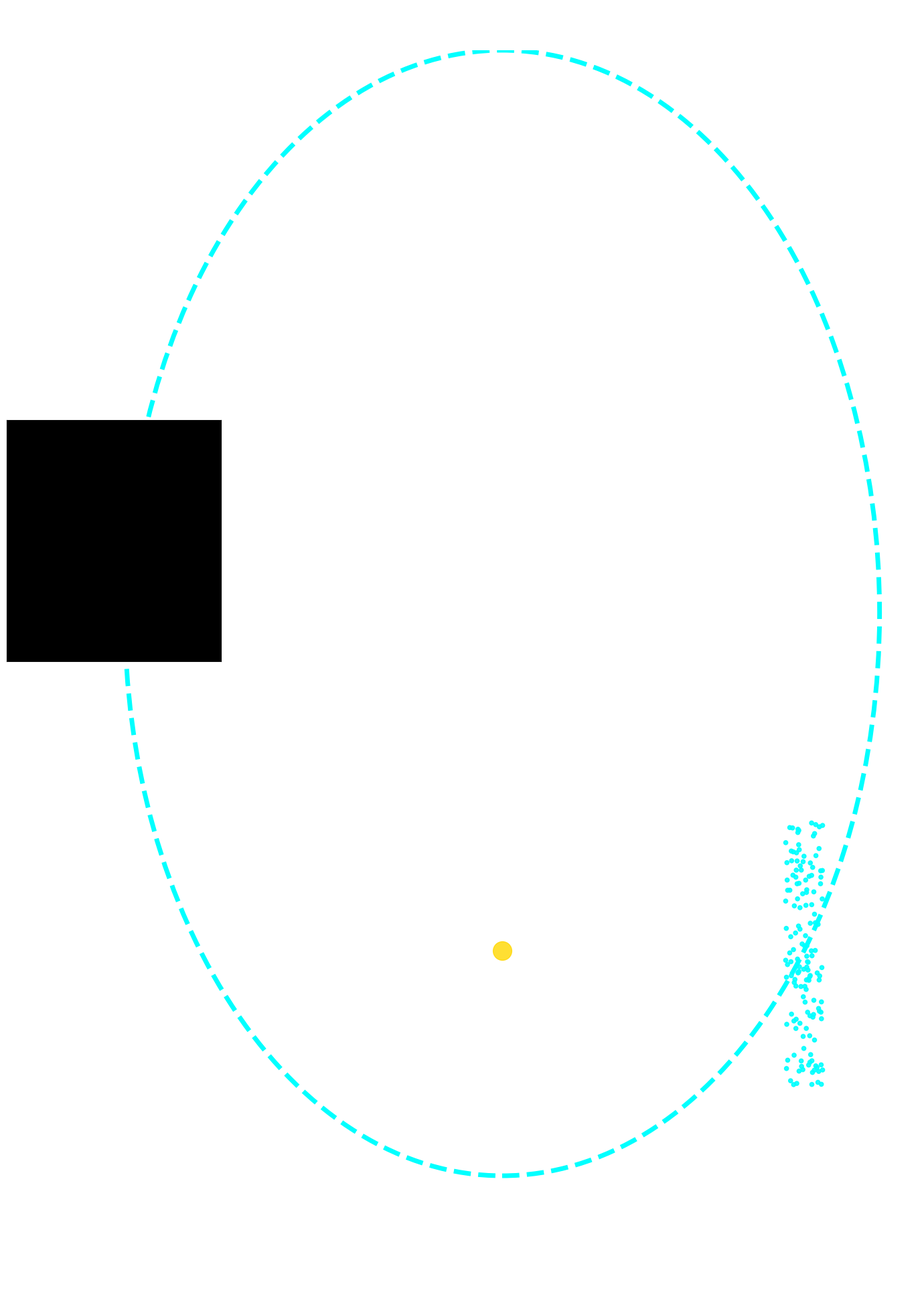

The matplotlib source for this figure:
# experiments/human_body_double_slit_eraser.py
# Double-Slit Base + Quantum Eraser Mode
# Classic interference → measurement collapse → eraser restores pattern

import numpy as np
import matplotlib.pyplot as plt
from matplotlib.widgets import CheckButtons
import random

fig, ax = plt.subplots(figsize=(16, 24))
ax.set_facecolor('black')
ax.set_xlim(-1.1, 1.1)
ax.set_ylim(-1.2, 1.0)
ax.axis('off')

# Human faint
body = plt.Circle((0, 0), 0.9, color='white', fill=False, lw=3, alpha=0.2)
ax.add_patch(body)

# Double-slit setup
source = np.array([0.0, -0.6])  # Emitter at bottom
slit1 = np.array([-0.15, -0.3])
slit2 = np.array([0.15, -0.3])
screen_x = 0.8  # Interference screen on right

ax.scatter(source[0], source[1], c='gold', s=400, alpha=0.8)
ax.plot([slit1[0], slit1[0]], [slit1[1]-0.1, slit1[1]+0.1], c='white', lw=8)
ax.plot([slit2[0], slit2[0]], [slit2[1]-0.1, slit2[1]+0.1], c='white', lw=8)

# Screen hits
screen_hits = ax.scatter([], [], c='white', s=15, alpha=0.8)

# Which-path detectors (optional measurement)
detectors_on = False
detector1 = ax.scatter(slit1[0], slit1[1], c='red', s=200, alpha=0.0)
detector2 = ax.scatter(slit2[0], slit2[1], c='red', s=200, alpha=0.0)

# Eraser toggle
eraser_on = True

# Particles/waves
particles = []

def spawn_wave_particles():
    global particles
    particles = []
    for _ in range(300):
        # Start at source
        pos = source.copy()
        # Random phase for interference
        phase = random.uniform(0, 2*np.pi)
        # Path choice (for which-path if detectors on)
        path = random.choice([1, 2]) if detectors_on else 0
        particles.append({'pos': pos, 'phase': phase, 'path': path})

spawn_wave_particles()

def update_experiment():
    global screen_hits
    screen_hits.remove()
    
    hits_x = []
    hits_y = []
    colors = []
    
    for p in particles:
        # Propagate toward slits
        if p['pos'][1] < -0.3:
            # Passed slits — calculate interference
            d1 = np.linalg.norm(p['pos'] - slit1)
            d2 = np.linalg.norm(p['pos'] - slit2)
            phase_diff = (d2 - d1) * 20  # Wavelength scaling
            
            if eraser_on or not detectors_on:
                # Interference: probability based on phase
                intensity = np.cos(phase_diff + p['phase'])**2
                if random.random() < intensity:
                    x = screen_x + random.uniform(-0.05, 0.05)
                    y = p['pos'][1] + (screen_x - p['pos'][0]) * random.uniform(-0.3, 0.3)
                    hits_x.append(x)
                    hits_y.append(y)
                    colors.append('cyan')
            else:
                # Which-path known → no interference, clumps
                x = screen_x + (0.1 if p['path'] == 1 else -0.1) + random.uniform(-0.05, 0.05)
                y = random.uniform(-0.8, 0.8)
                hits_x.append(x)
                hits_y.append(y)
                colors.append('yellow')
    
    screen_hits = ax.scatter(hits_x, hits_y, c=colors, s=20, alpha=0.9)

update_experiment()

# Title
title = ax.set_title("Double-Slit Base + Quantum Eraser\nToggle detectors/eraser — watch wave/particle duality", color='white', fontsize=20)

# Toggles
rax = plt.axes([0.05, 0.5, 0.2, 0.15], facecolor='black')
check = CheckButtons(rax, ['Which-Path Detectors', 'Eraser ON'], [False, True])

def toggle(label):
    global detectors_on, eraser_on
    if label == 'Which-Path Detectors':
        detectors_on = not detectors_on
        alpha = 0.8 if detectors_on else 0.0
        detector1.set_alpha(alpha)
        detector2.set_alpha(alpha)
    else:
        eraser_on = not eraser_on
    
    spawn_wave_particles()
    update_experiment()
    title.set_text(f"Double-Slit Experiment\nDetectors {'ON' if detectors_on else 'OFF'} | Eraser {'ON' if eraser_on else 'OFF'}")
    plt.draw()

check.on_clicked(toggle)

# Boundary
boundary = plt.Circle((0, 0), 1, color='cyan', fill=False, ls='--', lw=5)
ax.add_patch(boundary)

plt.show()

print("⚛️ Double-Slit Base + Quantum Eraser activated")
print("Toggle 'Which-Path Detectors' — collapse interference")
print("Toggle 'Eraser ON' — restore pattern even after measurement")
print("Classic quantum weirdness — now in your human's perception field")
